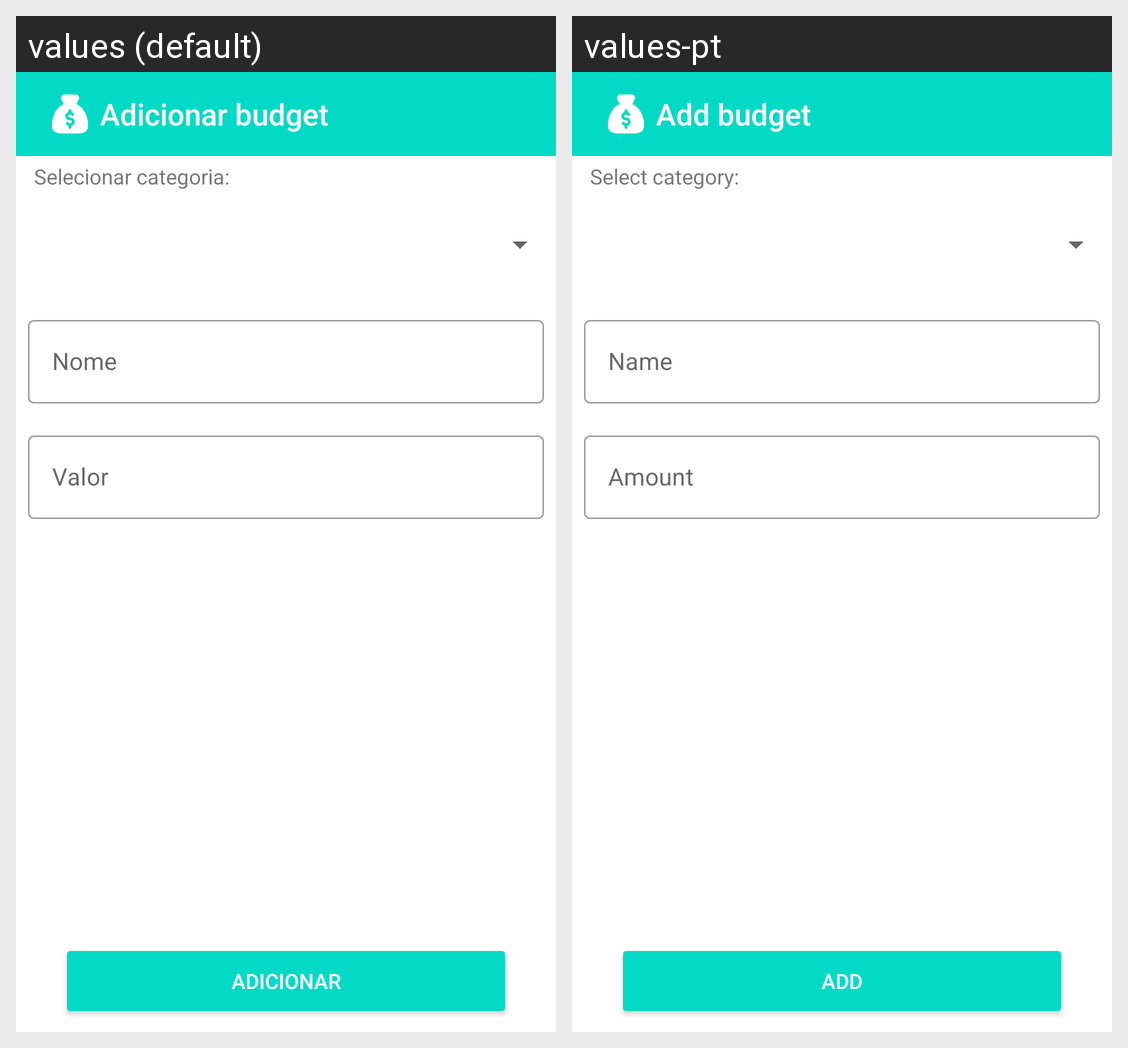

Locale-by-locale string values for the Android screen shown in this grid:
Android screen res/layout/activity_add_budget.xml rendered under 2 locales, left to right: values (default), values-pt. Device: Nexus 5 (rendered at 1080×1920; each locale shown at half size, 540×960, under a caption strip naming it); theme AppTheme.
Strings drawn on this screen, with the default value and each locale's value (text and hints the layout hard-codes, and strings that could not be matched under every locale, appear in the picture but are not listed):

addBudget
  values: Adicionar budget
  values-pt: Add budget

select_category
  values: Selecionar categoria:
  values-pt: Select category:

hint_name
  values: Nome
  values-pt: Name

amount
  values: Valor
  values-pt: Amount

add
  values: Adicionar
  values-pt: Add
